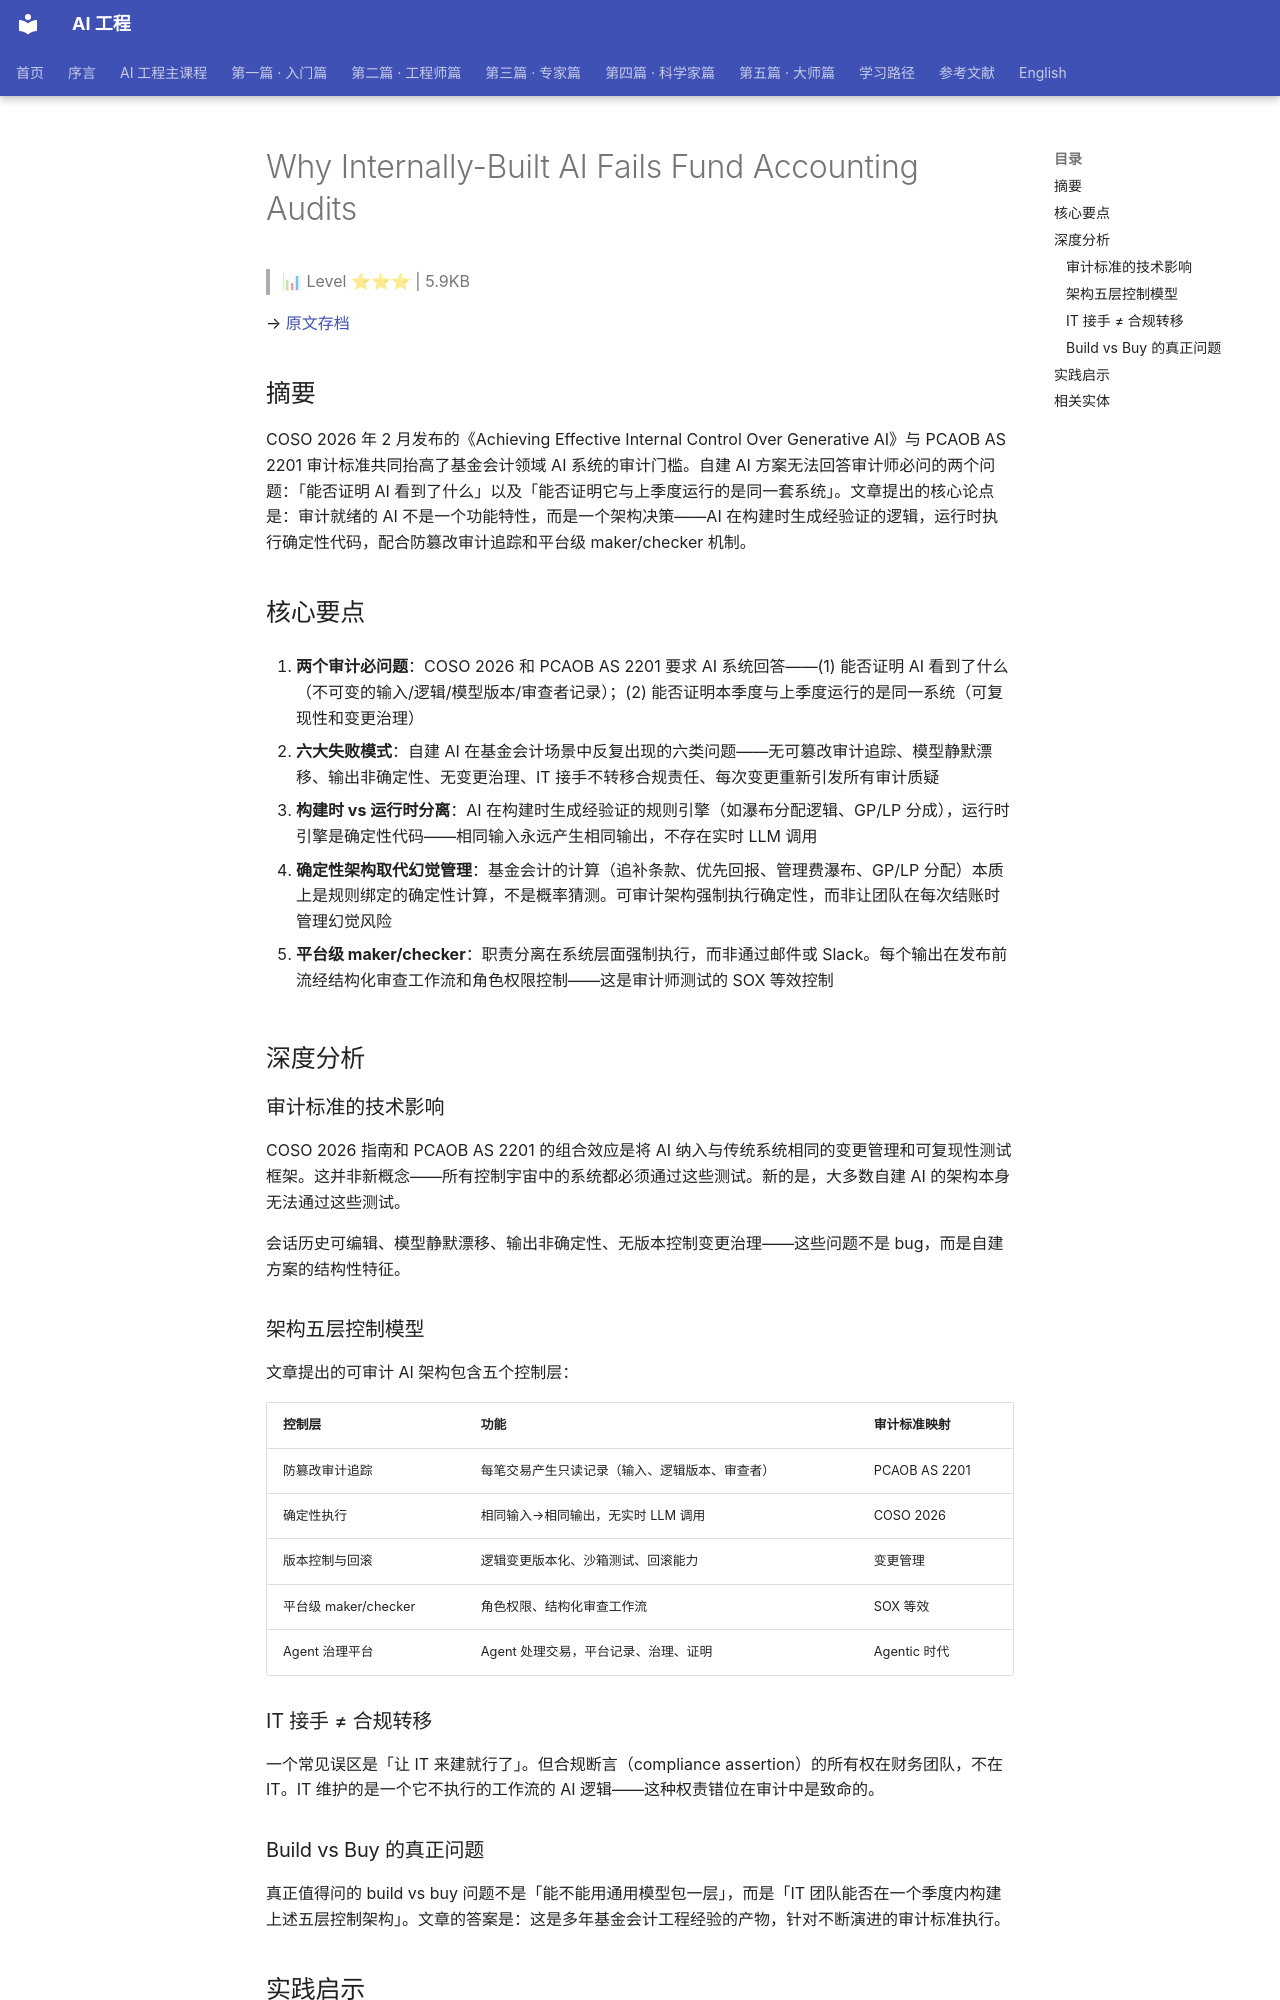

repository: QianJinGuo/wiki-book · page: ch01/326-why-internally-built-ai-fails-fund-accounting-audits.html · generator: mkdocs

# Why Internally-Built AI Fails Fund Accounting Audits

> 📊 Level ⭐⭐⭐ | 5.9KB

→ [原文存档](https://maybern.com/post/why-internally-built-ai-fails-fund-accounting-audits)

## 摘要

COSO 2026 年 2 月发布的《Achieving Effective Internal Control Over Generative AI》与 PCAOB AS 2201 审计标准共同抬高了基金会计领域 AI 系统的审计门槛。自建 AI 方案无法回答审计师必问的两个问题：「能否证明 AI 看到了什么」以及「能否证明它与上季度运行的是同一套系统」。文章提出的核心论点是：审计就绪的 AI 不是一个功能特性，而是一个架构决策——AI 在构建时生成经验证的逻辑，运行时执行确定性代码，配合防篡改审计追踪和平台级 maker/checker 机制。

## 核心要点

1. **两个审计必问题**：COSO 2026 和 PCAOB AS 2201 要求 AI 系统回答——(1) 能否证明 AI 看到了什么（不可变的输入/逻辑/模型版本/审查者记录）；(2) 能否证明本季度与上季度运行的是同一系统（可复现性和变更治理）

2. **六大失败模式**：自建 AI 在基金会计场景中反复出现的六类问题——无可篡改审计追踪、模型静默漂移、输出非确定性、无变更治理、IT 接手不转移合规责任、每次变更重新引发所有审计质疑

3. **构建时 vs 运行时分离**：AI 在构建时生成经验证的规则引擎（如瀑布分配逻辑、GP/LP 分成），运行时引擎是确定性代码——相同输入永远产生相同输出，不存在实时 LLM 调用

4. **确定性架构取代幻觉管理**：基金会计的计算（追补条款、优先回报、管理费瀑布、GP/LP 分配）本质上是规则绑定的确定性计算，不是概率猜测。可审计架构强制执行确定性，而非让团队在每次结账时管理幻觉风险

5. **平台级 maker/checker**：职责分离在系统层面强制执行，而非通过邮件或 Slack。每个输出在发布前流经结构化审查工作流和角色权限控制——这是审计师测试的 SOX 等效控制

## 深度分析

### 审计标准的技术影响

COSO 2026 指南和 PCAOB AS 2201 的组合效应是将 AI 纳入与传统系统相同的变更管理和可复现性测试框架。这并非新概念——所有控制宇宙中的系统都必须通过这些测试。新的是，大多数自建 AI 的架构本身无法通过这些测试。

会话历史可编辑、模型静默漂移、输出非确定性、无版本控制变更治理——这些问题不是 bug，而是自建方案的结构性特征。

### 架构五层控制模型

文章提出的可审计 AI 架构包含五个控制层：

| 控制层 | 功能 | 审计标准映射 |
|--------|------|-------------|
| 防篡改审计追踪 | 每笔交易产生只读记录（输入、逻辑版本、审查者） | PCAOB AS 2201 |
| 确定性执行 | 相同输入→相同输出，无实时 LLM 调用 | COSO 2026 |
| 版本控制与回滚 | 逻辑变更版本化、沙箱测试、回滚能力 | 变更管理 |
| 平台级 maker/checker | 角色权限、结构化审查工作流 | SOX 等效 |
| Agent 治理平台 | Agent 处理交易，平台记录、治理、证明 | Agentic 时代 |

### IT 接手 ≠ 合规转移

一个常见误区是「让 IT 来建就行了」。但合规断言（compliance assertion）的所有权在财务团队，不在 IT。IT 维护的是一个它不执行的工作流的 AI 逻辑——这种权责错位在审计中是致命的。

### Build vs Buy 的真正问题

真正值得问的 build vs buy 问题不是「能不能用通用模型包一层」，而是「IT 团队能否在一个季度内构建上述五层控制架构」。文章的答案是：这是多年基金会计工程经验的产物，针对不断演进的审计标准执行。
